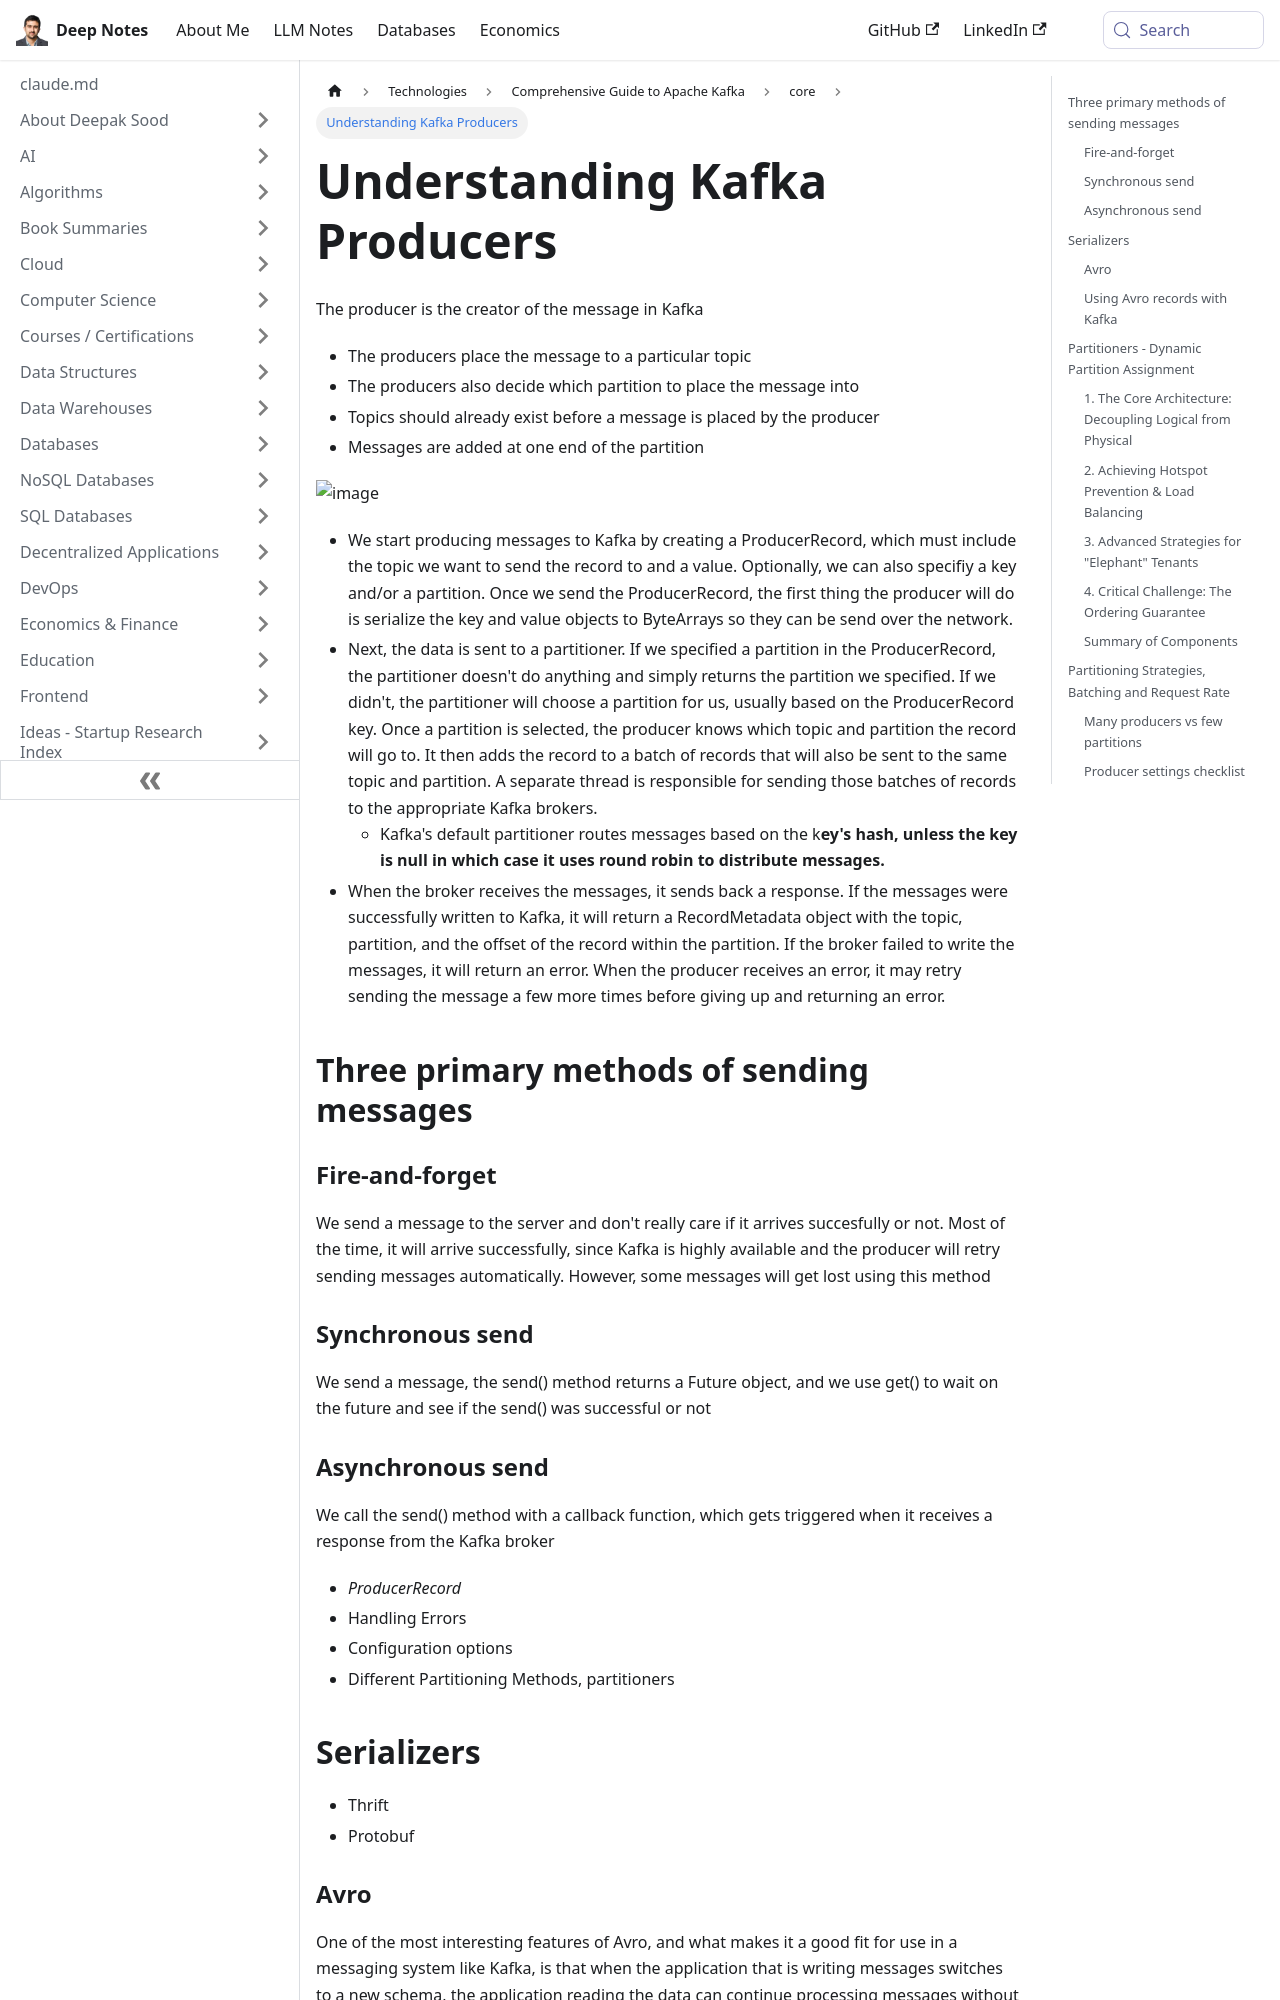

repository: deepaksood619/deepaksood619.github.io · page: technologies/kafka/kafka-producers/index.html · generator: docusaurus

---
slug: /technologies/kafka/kafka-producers
title: Understanding Kafka Producers
description: Learn how Kafka producers create and send messages to topics and partitions in a Kafka ecosystem.
created: 2023-03-05
updated: 2026-01-28
---
The producer is the creator of the message in Kafka

- The producers place the message to a particular topic
- The producers also decide which partition to place the message into
- Topics should already exist before a message is placed by the producer
- Messages are added at one end of the partition

![image](../../media/Technologies-Kafka-Kafka-Producers-image1.jpg)

- We start producing messages to Kafka by creating a ProducerRecord, which must include the topic we want to send the record to and a value. Optionally, we can also specifiy a key and/or a partition. Once we send the ProducerRecord, the first thing the producer will do is serialize the key and value objects to ByteArrays so they can be send over the network.
- Next, the data is sent to a partitioner. If we specified a partition in the ProducerRecord, the partitioner doesn't do anything and simply returns the partition we specified. If we didn't, the partitioner will choose a partition for us, usually based on the ProducerRecord key. Once a partition is selected, the producer knows which topic and partition the record will go to. It then adds the record to a batch of records that will also be sent to the same topic and partition. A separate thread is responsible for sending those batches of records to the appropriate Kafka brokers.
	- Kafka's default partitioner routes messages based on the k**ey's hash, unless the key is null in which case it uses round robin to distribute messages.**
- When the broker receives the messages, it sends back a response. If the messages were successfully written to Kafka, it will return a RecordMetadata object with the topic, partition, and the offset of the record within the partition. If the broker failed to write the messages, it will return an error. When the producer receives an error, it may retry sending the message a few more times before giving up and returning an error.

## Three primary methods of sending messages

### Fire-and-forget

We send a message to the server and don't really care if it arrives succesfully or not. Most of the time, it will arrive successfully, since Kafka is highly available and the producer will retry sending messages automatically. However, some messages will get lost using this method
